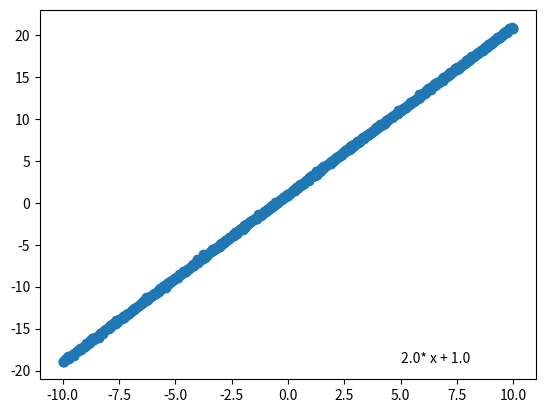

Here is the Python script that generated this plot:
import numpy as np
import scipy.optimize as sciop
import matplotlib.pyplot as plt


def func(x, a, b):
    return a*x + b

x = np.linspace(-10, 10, 1000)

a = 2
b = 1

y = func(x, a, b) + np.random.normal(0, 0.1, len(x))

plt.scatter(x, y)

const, cov = sciop.curve_fit(func, x, y)

string = str(round(const[0], 2)) + "* x + " + str(round(const[1], 2))

plt.plot(x, func(x, *const), linewidth = 3)
plt.text(5, min(y), string)

print(cov)
